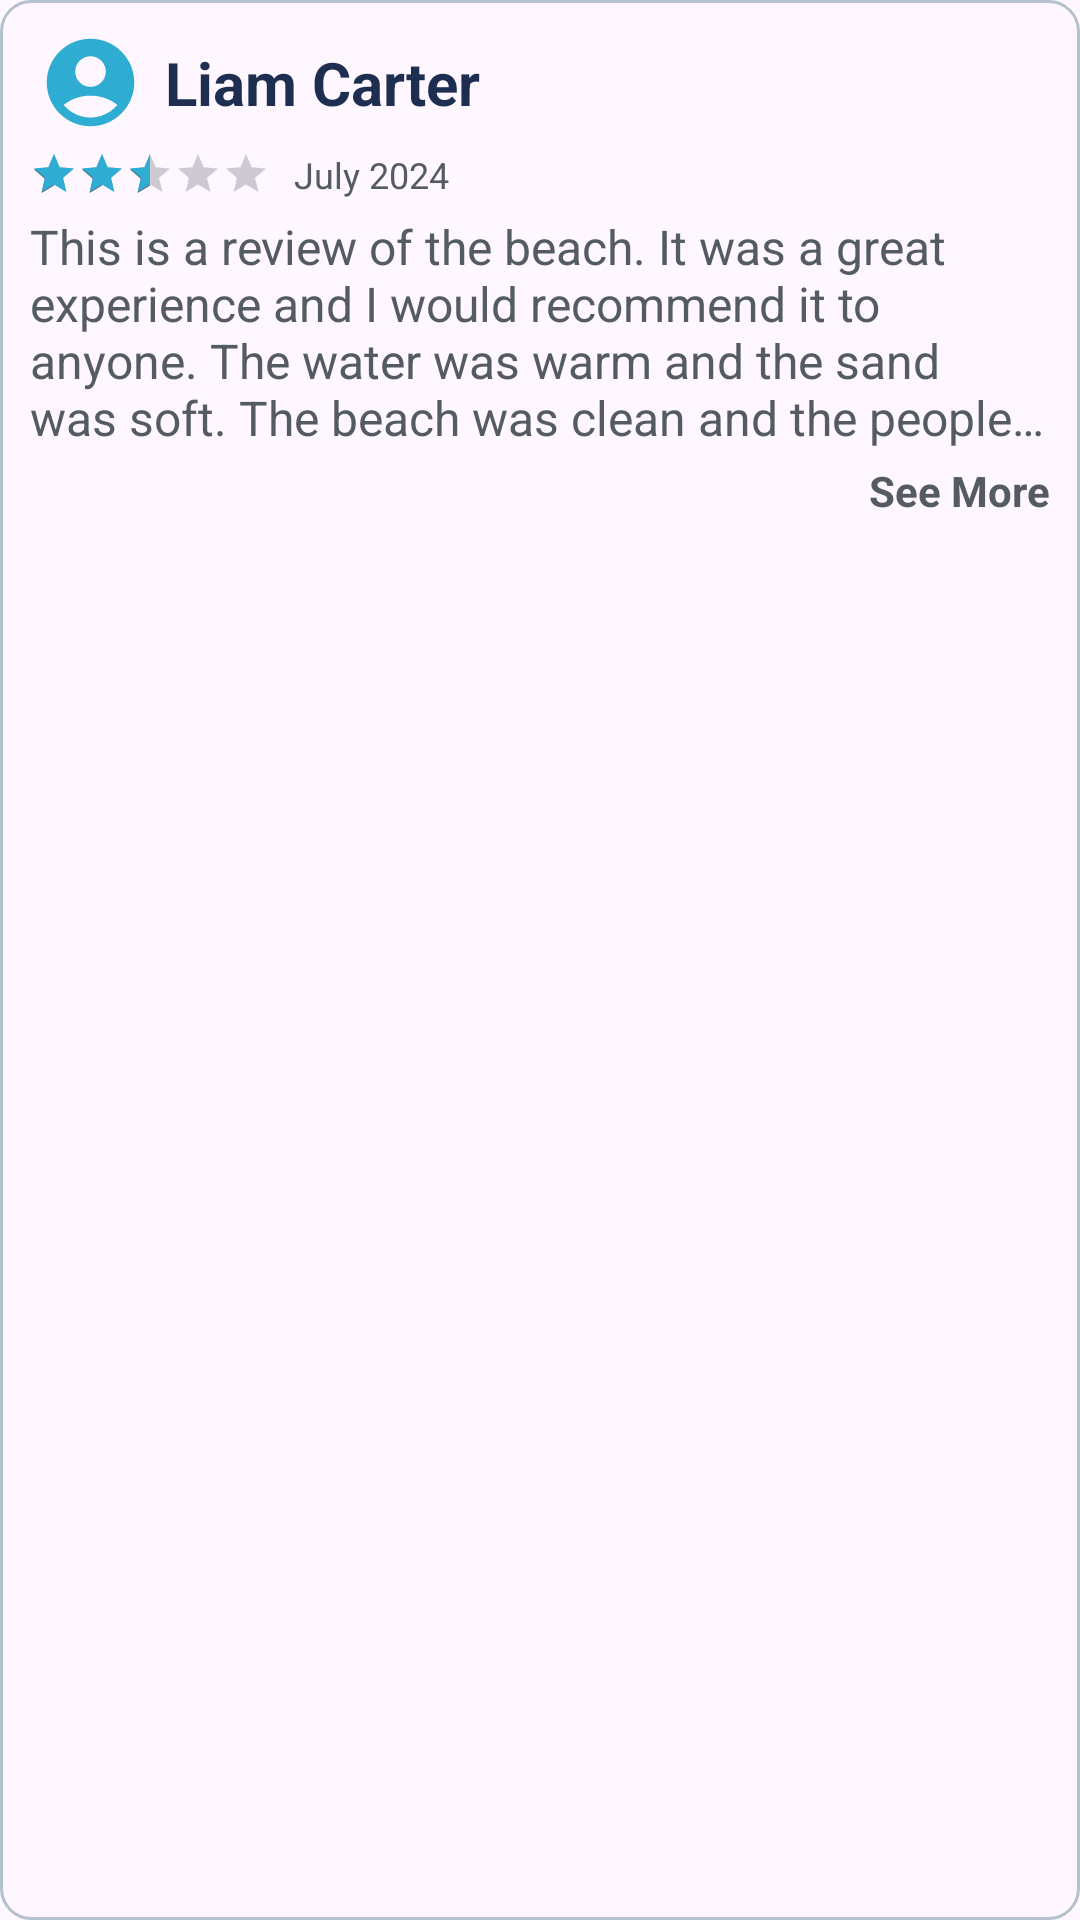

The Android layout XML behind this screen, and the referenced resources:
<!-- AndroidManifest.xml: application theme Theme.BeachPlease -->
<!-- res/layout/review_item.xml -->
<?xml version="1.0" encoding="utf-8"?>
<LinearLayout xmlns:android="http://schemas.android.com/apk/res/android"
    android:layout_width="match_parent"
    android:layout_height="wrap_content"
    android:layout_marginVertical="10dp"
    android:background="@drawable/weather_roundedbox"
    android:orientation="vertical"
    android:paddingHorizontal="10dp"
    android:paddingVertical="10dp">

    <RelativeLayout
        android:layout_width="match_parent"
        android:layout_height="wrap_content">

        <ImageView
            android:id="@+id/review_profile_picture"
            android:layout_width="40dp"
            android:layout_height="35dp"
            android:src="@drawable/profile_pic" />

        <TextView
            android:id="@+id/review_username"
            android:layout_width="wrap_content"
            android:layout_height="wrap_content"
            android:layout_alignParentStart="true"
            android:layout_centerVertical="true"
            android:layout_marginStart="45dp"
            android:layout_marginEnd="16dp"
            android:text="Liam Carter"
            android:textColor="@color/dark_blue"
            android:textSize="20sp"
            android:textStyle="bold" />

        <ImageView
            android:id="@+id/edit_review"
            android:layout_width="wrap_content"
            android:layout_height="wrap_content"
            android:layout_alignParentEnd="true"
            android:layout_centerVertical="true"
            android:src="@drawable/outline_edit_24"
            android:visibility="gone" />
    </RelativeLayout>
    


    
    <LinearLayout
        android:layout_width="wrap_content"
        android:layout_height="wrap_content"
        android:gravity="center_vertical"
        android:paddingVertical="5dp">

        
        <RatingBar
            android:id="@+id/review_star_rating_bar"
            style="?android:attr/ratingBarStyleSmall"
            android:layout_width="wrap_content"
            android:layout_height="wrap_content"
            android:layout_marginEnd="8dp"
            android:isIndicator="true"
            android:numStars="5"
            android:progressTint="@color/oceanblue"
            android:rating="2.5"
            android:stepSize="0.1" />

        
        <TextView
            android:id="@+id/review_date"
            android:layout_width="wrap_content"
            android:layout_height="wrap_content"
            android:layout_marginEnd="10dp"
            android:text="July 2024"
            android:textColor="@color/dark_gray"
            android:textSize="12sp" />
    </LinearLayout>


    <HorizontalScrollView
        android:id="@+id/image_container_scroll"
        android:paddingVertical="10dp"
        android:layout_width="match_parent"
        android:layout_height="150dp"
        android:layout_gravity="center_vertical"
        android:visibility="gone">

        <LinearLayout
            android:id="@+id/image_container"
            android:layout_width="wrap_content"
            android:layout_height="match_parent"
            android:orientation="horizontal"
            >

            
        </LinearLayout>

    </HorizontalScrollView>


    
    <LinearLayout
        android:layout_width="match_parent"
        android:layout_height="wrap_content"
        android:orientation="vertical">


        <TextView
            android:id="@+id/review_text"
            android:layout_width="match_parent"
            android:layout_height="wrap_content"
            android:ellipsize="end"
            android:maxLines="4"
            android:text="This is a review of the beach. It was a great experience and I would recommend it to anyone. The water was warm and the sand was soft. The beach was clean and the people were friendly. I will definitely be back again soon. This is a review of the beach. It was a great experience and I would recommend it to anyone. The water was warm and the sand was soft. The beach was clean and the people were friendly. I will definitely be back again soon."
            android:textColor="@color/dark_gray"
            android:textSize="16sp" />

        <TextView
            android:id="@+id/see_more"
            android:layout_width="wrap_content"
            android:layout_height="wrap_content"
            android:layout_gravity="end"
            android:layout_marginTop="4dp"
            android:text="See More"
            android:textColor="@color/dark_gray"
            android:textSize="14sp"
            android:textStyle="bold" />
    </LinearLayout>
</LinearLayout>
<!-- resources referenced by this layout -->
<resources>
  <color name="dark_blue">#1d2e51</color>
  <color name="dark_gray">#545B62</color>
  <color name="oceanblue">#2EACD2</color>
  <!-- drawable outline_edit_24 (drawable) -->
  <vector xmlns:android="http://schemas.android.com/apk/res/android" android:height="24dp" android:tint="@color/oceanblue" android:viewportHeight="24" android:viewportWidth="24" android:width="24dp">
        
      <path android:fillColor="@android:color/white" android:pathData="M14.06,9.02l0.92,0.92L5.92,19L5,19v-0.92l9.06,-9.06M17.66,3c-0.25,0 -0.51,0.1 -0.7,0.29l-1.83,1.83 3.75,3.75 1.83,-1.83c0.39,-0.39 0.39,-1.02 0,-1.41l-2.34,-2.34c-0.2,-0.2 -0.45,-0.29 -0.71,-0.29zM14.06,6.19L3,17.25L3,21h3.75L17.81,9.94l-3.75,-3.75z"/>
      
  </vector>
  <!-- drawable profile_pic (drawable) -->
  <vector xmlns:android="http://schemas.android.com/apk/res/android" android:height="24dp"  android:viewportHeight="24" android:viewportWidth="24" android:width="24dp">
  
      <path android:fillColor="@color/oceanblue" android:pathData="M12,2C6.48,2 2,6.48 2,12s4.48,10 10,10s10,-4.48 10,-10S17.52,2 12,2zM12,6c1.93,0 3.5,1.57 3.5,3.5S13.93,13 12,13s-3.5,-1.57 -3.5,-3.5S10.07,6 12,6zM12,20c-2.03,0 -4.43,-0.82 -6.14,-2.88C7.55,15.8 9.68,15 12,15s4.45,0.8 6.14,2.12C16.43,19.18 14.03,20 12,20z"/>
  
  </vector>
  <!-- drawable weather_roundedbox (drawable) -->
  <?xml version="1.0" encoding="utf-8"?>
  <shape xmlns:android="http://schemas.android.com/apk/res/android">
      <corners android:radius="10dp" />
      <solid android:color="@android:color/transparent" />
      <stroke
          android:width="1dp"
          android:color="@color/gray" />
  </shape>
  <style name="Theme.BeachPlease" parent="Base.Theme.BeachPlease" />
  <color name="gray">#b5c1ce</color>
  <style name="Base.Theme.BeachPlease" parent="Theme.Material3.DayNight.NoActionBar">
          
          <item name="colorPrimary">@color/oceanblue</item>
  
      </style>
</resources>
